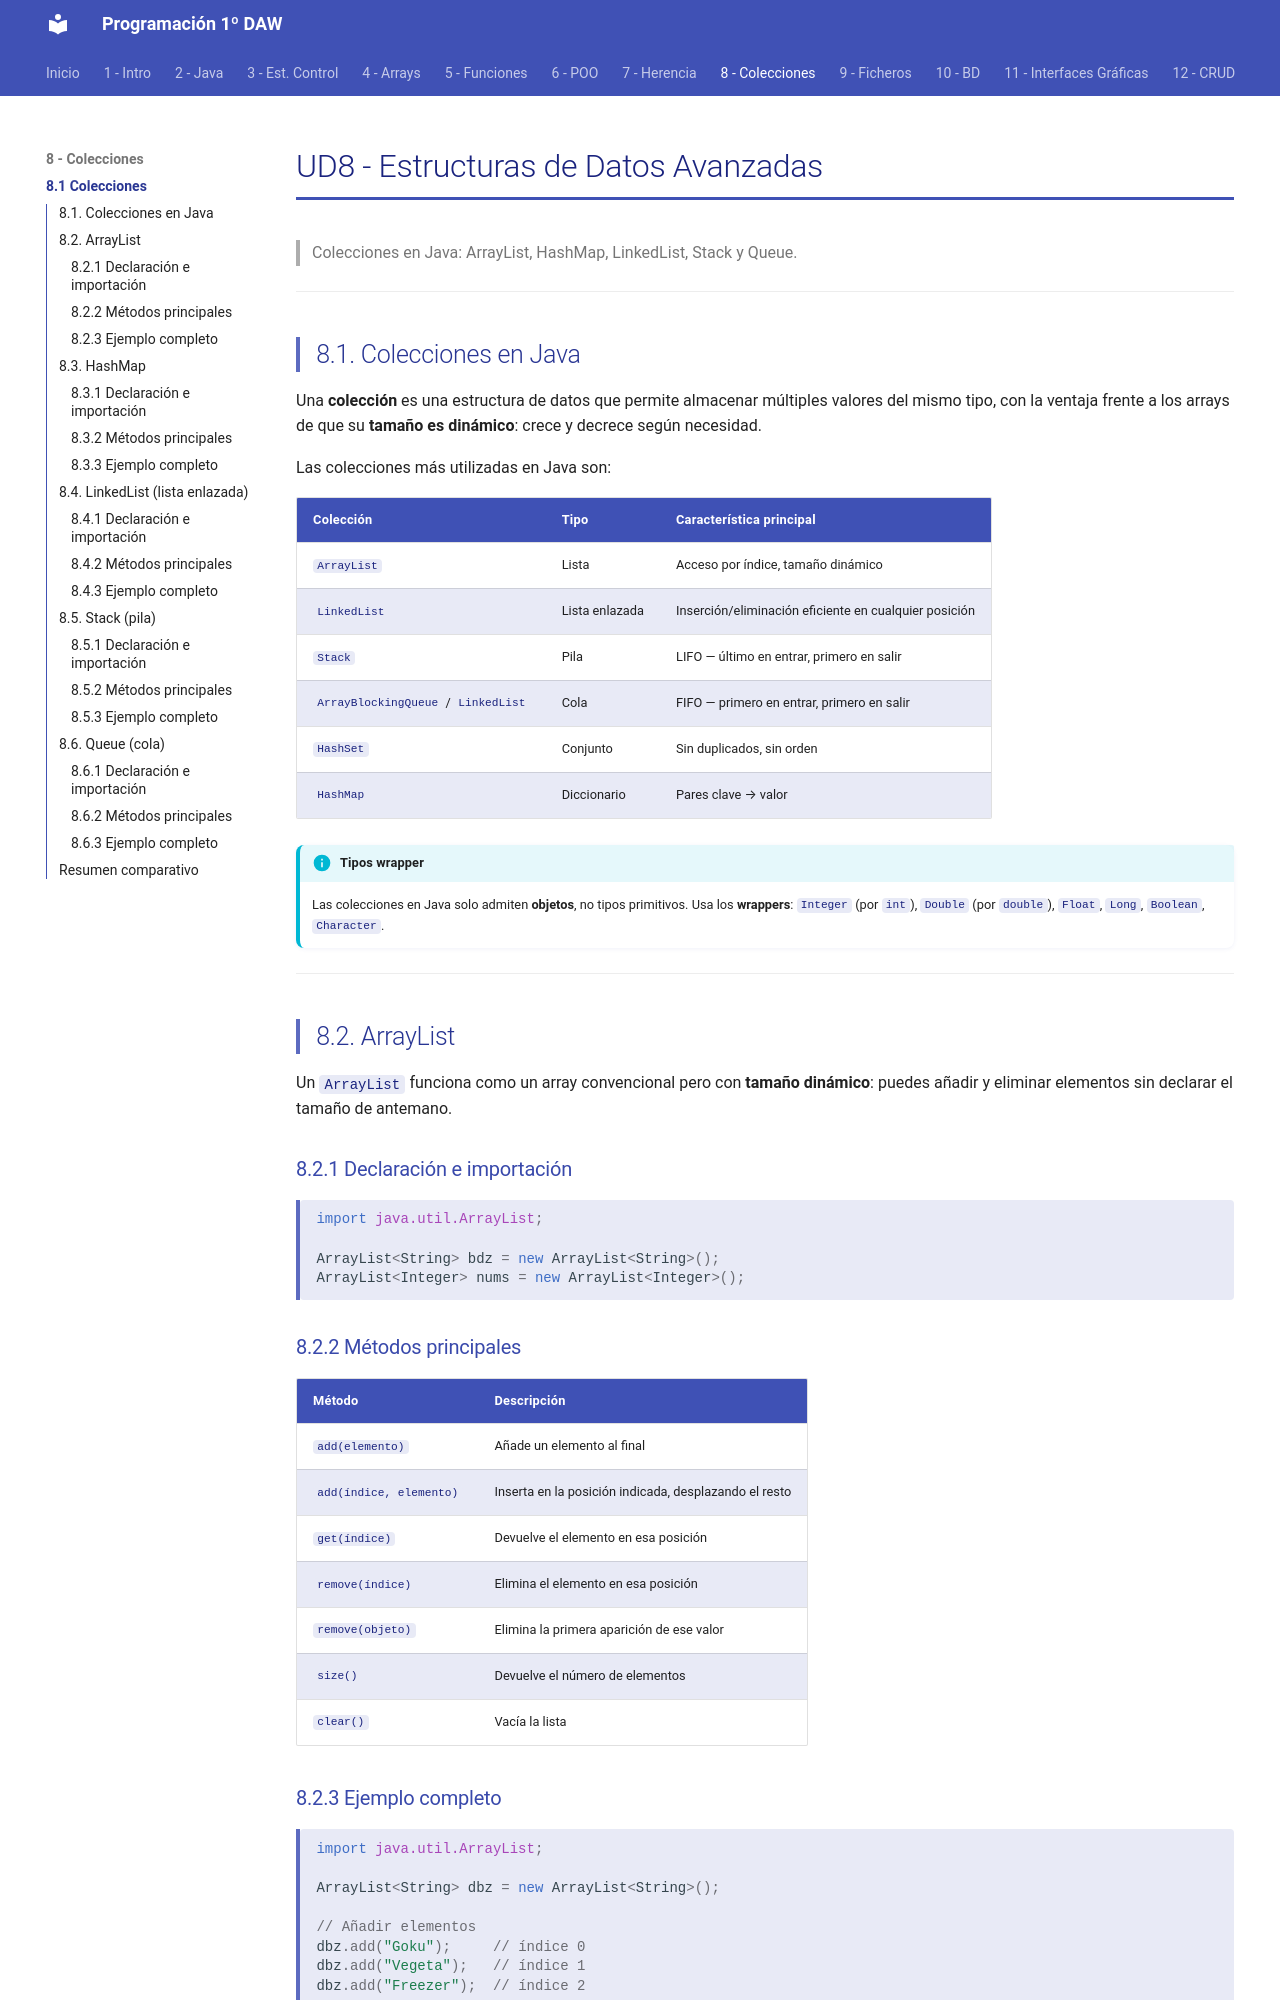

repository: fguirau/programacion-1daw · page: ud8/01_estructuras_datos_avanzadas/index.html · generator: mkdocs

# UD8 - Estructuras de Datos Avanzadas

> Colecciones en Java: ArrayList, HashMap, LinkedList, Stack y Queue.

---

## 8.1. Colecciones en Java

Una **colección** es una estructura de datos que permite almacenar múltiples valores del mismo tipo, con la ventaja frente a los arrays de que su **tamaño es dinámico**: crece y decrece según necesidad.

Las colecciones más utilizadas en Java son:

| Colección | Tipo | Característica principal |
|---|---|---|
| `ArrayList` | Lista | Acceso por índice, tamaño dinámico |
| `LinkedList` | Lista enlazada | Inserción/eliminación eficiente en cualquier posición |
| `Stack` | Pila | LIFO — último en entrar, primero en salir |
| `ArrayBlockingQueue` / `LinkedList` | Cola | FIFO — primero en entrar, primero en salir |
| `HashSet` | Conjunto | Sin duplicados, sin orden |
| `HashMap` | Diccionario | Pares clave → valor |

!!! info "Tipos wrapper"
    Las colecciones en Java solo admiten **objetos**, no tipos primitivos. Usa los **wrappers**: `Integer` (por `int`), `Double` (por `double`), `Float`, `Long`, `Boolean`, `Character`.

---

## 8.2. ArrayList

Un `ArrayList` funciona como un array convencional pero con **tamaño dinámico**: puedes añadir y eliminar elementos sin declarar el tamaño de antemano.

### 8.2.1 Declaración e importación

```java
import java.util.ArrayList;

ArrayList<String> bdz = new ArrayList<String>();
ArrayList<Integer> nums = new ArrayList<Integer>();
```
